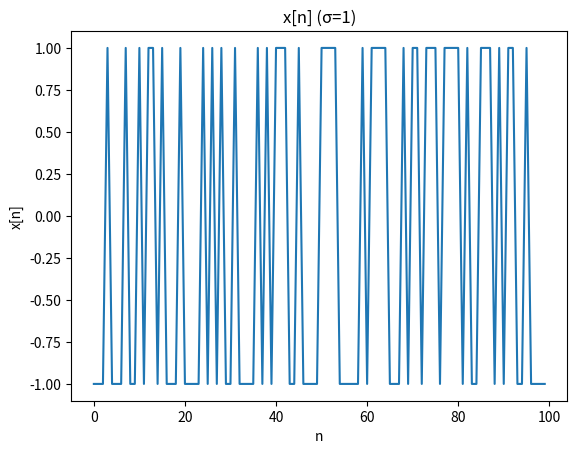
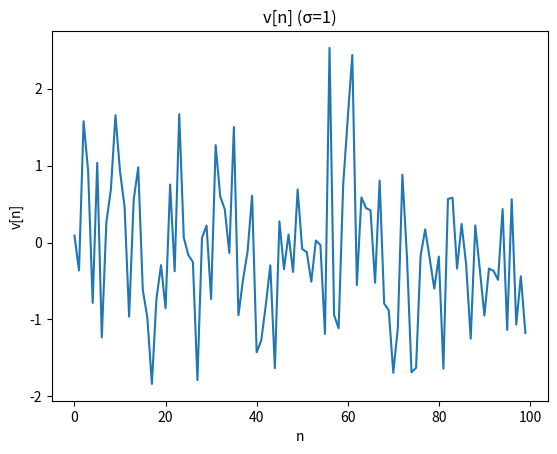
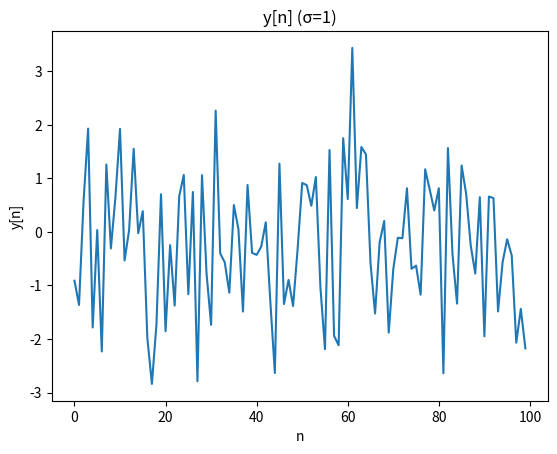
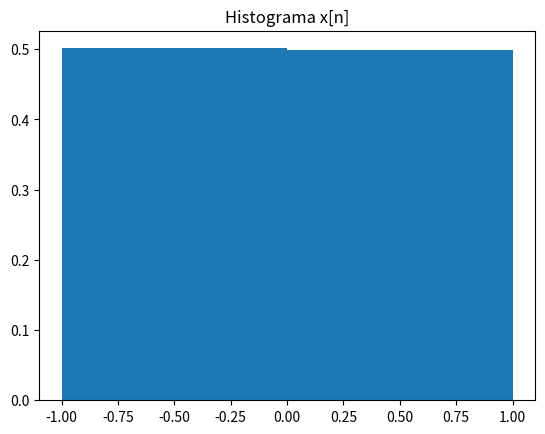
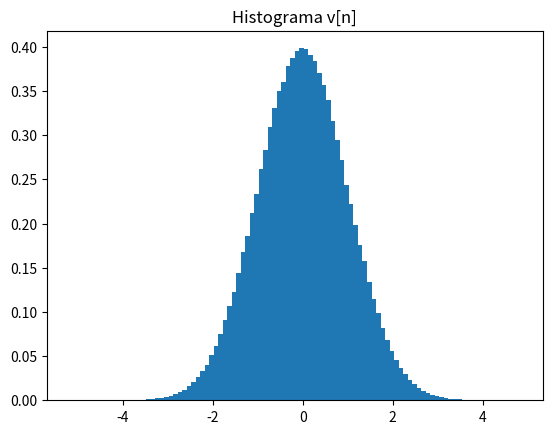
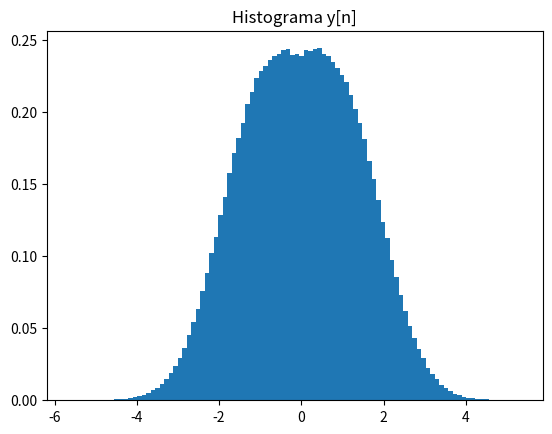

The matplotlib source for these figures, in order:
import numpy as np
import matplotlib.pyplot as plt

# Parâmetros gerais
d = 2                   # distância entre níveis de símbolo (±d/2)
N = 10**6               # número de símbolos transmitidos
symbols = np.array([-d/2, d/2])
Eb = d**2 / 8           # energia por bit

# --- (a) Para σ = 1: gerar x[n], v[n], y[n] e plotar ---
sigma = 1
# 1. Sequência de transmissão x[n]
x = np.random.choice(symbols, size=N)
# 2. Ruído AWGN v[n] ~ N(0, σ^2)
v = np.random.normal(0, sigma, size=N)
# 3. Sinal recebido y[n] = x[n] + v[n]
y = x + v
# 4. Plot das primeiras 100 amostras
plt.figure(); plt.plot(x[:100]); plt.title('x[n] (σ=1)'); plt.xlabel('n'); plt.ylabel('x[n]')
plt.figure(); plt.plot(v[:100]); plt.title('v[n] (σ=1)'); plt.xlabel('n'); plt.ylabel('v[n]')
plt.figure(); plt.plot(y[:100]); plt.title('y[n] (σ=1)'); plt.xlabel('n'); plt.ylabel('y[n]')
# 5. Histogramas de x, v, y
plt.figure(); plt.hist(x, bins=2, density=True); plt.title('Histograma x[n]')
plt.figure(); plt.hist(v, bins=100, density=True); plt.title('Histograma v[n]')
plt.figure(); plt.hist(y, bins=100, density=True); plt.title('Histograma y[n]')
plt.show()
# 6. Decisão x̂[n] com limiar em zero
x_hat = np.where(y >= 0,  d/2, -d/2)
# 7. Taxa de erro de símbolo (SER)
ser_list = [np.mean(x_hat != x)]
print(ser_list)
